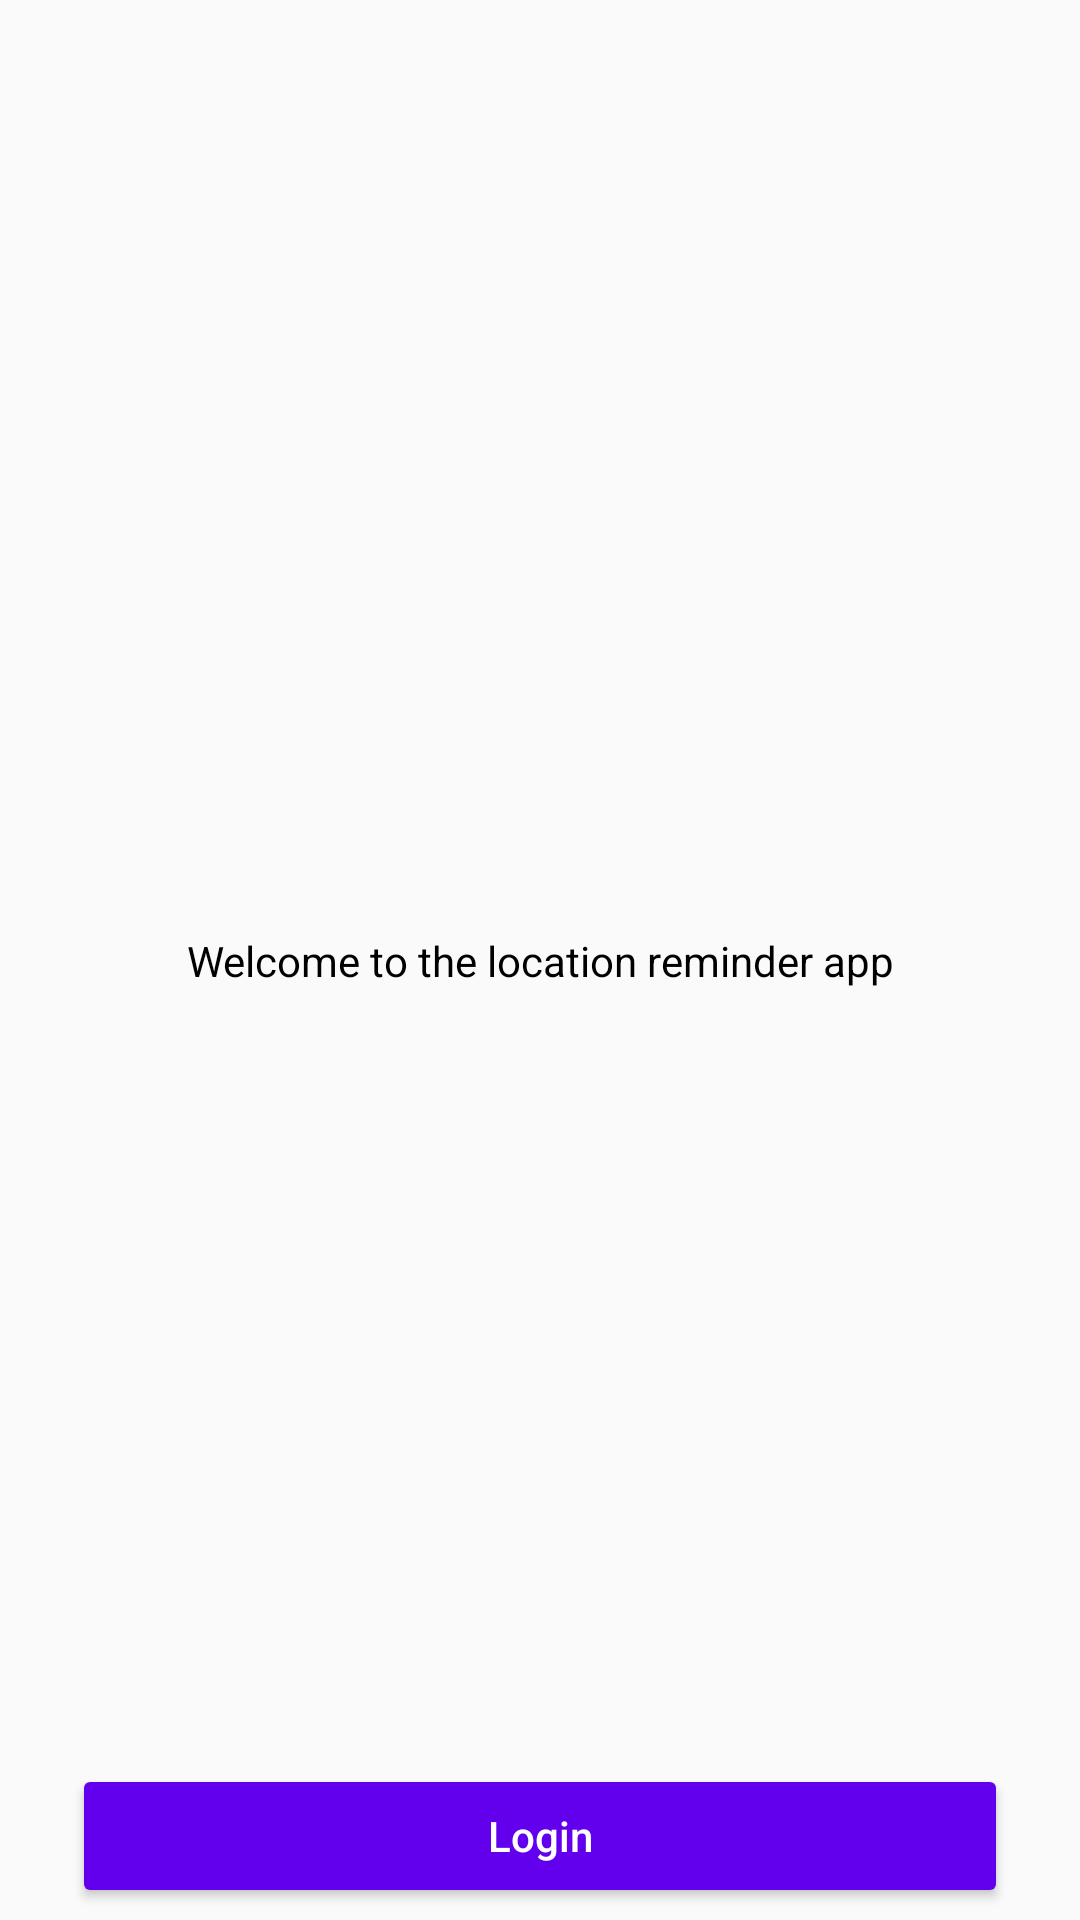

Android layout source for this screen:
<!-- AndroidManifest.xml: application theme AppTheme -->
<!-- res/layout/activity_authentication.xml -->
<?xml version="1.0" encoding="utf-8"?>
<layout xmlns:android="http://schemas.android.com/apk/res/android"
    xmlns:app="http://schemas.android.com/apk/res-auto"
    xmlns:tools="http://schemas.android.com/tools">

    <data>
        <variable
            name="viewModel"
            type="com.udacity.project4.authentication.AuthenticationViewModel" />
    </data>

    <androidx.constraintlayout.widget.ConstraintLayout
        android:layout_width="match_parent"
        android:layout_height="match_parent"
        tools:context=".authentication.AuthenticationActivity">

        <TextView
            android:id="@+id/textView"
            android:layout_width="wrap_content"
            android:layout_height="wrap_content"
            android:text="@string/welcome_to_the_location_reminder_app"
            android:textColor="@color/black"
            android:textSize="@dimen/text_size_large"
            app:layout_constraintBottom_toBottomOf="parent"
            app:layout_constraintEnd_toEndOf="parent"
            app:layout_constraintStart_toStartOf="parent"
            app:layout_constraintTop_toTopOf="parent" />

        <Button
            android:id="@+id/login_button"
            android:layout_width="match_parent"
            android:layout_height="wrap_content"
            android:backgroundTint="@color/purple_500"
            android:text="@string/login"
            android:textAllCaps="false"
            android:layout_marginStart="24dp"
            android:layout_marginEnd="24dp"
            android:layout_marginBottom="4dp"
            android:textColor="@color/white"
            app:layout_constraintBottom_toBottomOf="parent"
            app:layout_constraintEnd_toEndOf="parent"
            app:layout_constraintStart_toStartOf="parent"
            app:layout_constraintTop_toBottomOf="@+id/textView"
            app:layout_constraintVertical_bias="1.0" />

    </androidx.constraintlayout.widget.ConstraintLayout>
</layout>
<!-- resources referenced by this layout -->
<resources>
  <color name="black">#000000</color>
  <color name="purple_500">#FF6200EE</color>
  <color name="white">#ffffff</color>
  <string name="login">Login</string>
  <string name="welcome_to_the_location_reminder_app">Welcome to the location reminder app</string>
  <style name="AppTheme" parent="Theme.AppCompat.Light.DarkActionBar">
          
          <item name="colorPrimary">@color/purple_500</item>
          <item name="colorPrimaryVariant">@color/purple_700</item>
          <item name="colorAccent">@color/colorAccent</item>
      </style>
  <color name="purple_700">#FF3700B3</color>
  <color name="colorAccent">#D81B60</color>
</resources>
